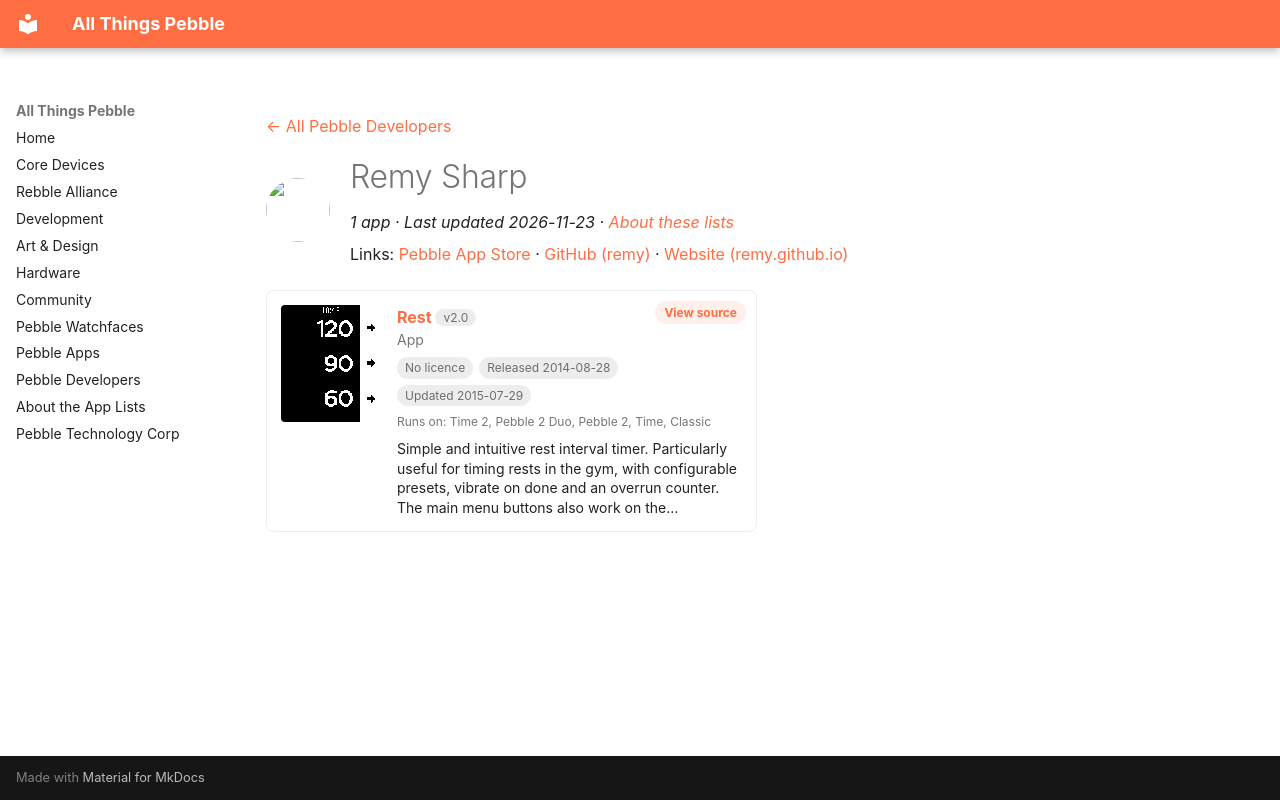

repository: saltedlolly/all-things-pebble · page: developers/remy-sharp.html · generator: mkdocs

---
title: "Remy Sharp"
hide:
  - toc
---

<!-- Generated by scripts/update_app_directory.py: do not edit by hand -->
[← All Pebble Developers](../developers.md)

<div class="dev-header" markdown>
<img class="dev-avatar" src="https://github.com/remy.png?size=128" alt="" width="64" height="64" loading="lazy" onerror="this.remove()">
<div class="dev-intro" markdown>

# Remy Sharp

*1 app · Last updated 2026-11-23 · [About these lists](../about-app-lists.md)*

Links: [Pebble App Store](https://apps.repebble.com/apps/dev/remy-sharp_52f219def21676b008001172) · [GitHub (remy)](https://github.com/remy) · [Website (remy.github.io)](http://remy.github.io/rest/)

</div>
</div>

<div class="app-grid dev-apps" data-search-exclude>
<div class="app-card" data-type="watchapp" data-title="rest" data-released="2014-08-28" data-updated="2015-07-29">
<a class="app-shot" href="https://apps.repebble.com/53ff41ed8cdf37902b000050" data-search-exclude><img src="../images/apps/53ff41ed8cdf37902b000050.png" alt="Rest" loading="lazy"></a>
<div class="app-info">
<h2 class="app-name" id="app-53ff41ed8cdf37902b000050"><a href="https://apps.repebble.com/53ff41ed8cdf37902b000050">Rest</a> <span class="app-version" title="Latest version" data-search-exclude>v2.0</span></h2>
<a class="app-source" href="https://github.com/remy/rest" title="Source code" data-search-exclude>View source</a>
<div class="app-dev">App</div>
<div class="app-tags" data-search-exclude><span class="app-licence app-licence--none" title="Licence">No licence</span> <span title="First published in the app store">Released 2014-08-28</span> <span title="Latest release in the app store">Updated 2015-07-29</span></div>
<div class="app-watches" title="Supported watches" data-search-exclude>Runs on: Time 2, Pebble 2 Duo, Pebble 2, Time, Classic</div>
<p class="app-desc">Simple and intuitive rest interval timer. Particularly useful for timing rests in the gym, with configurable presets, vibrate on done and an overrun counter. The main menu buttons also work on the…</p>
</div>
</div>
</div>
